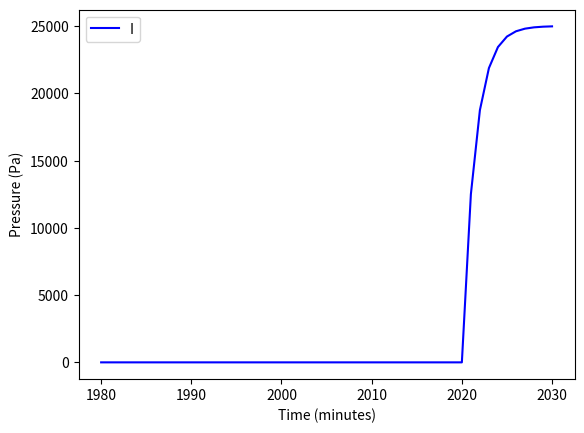

The matplotlib source for this figure:
import numpy as np
from matplotlib import pyplot as plt
import math



def ode_model(t,P,b,dP_aq,dP_Mar=0):
    ''' Return the derivative dx/dt at time, t, for given parameters.

        Parameters:
        -----------
        t : float
            Independent variable.
        P : float
            Dependent variable.
       
        b : float
            Recharge strength parameter.
        dP_aq : float
            Pressure difference of acquifer
        dP_Mar: optional float (if not put in, defaults to 0)
            MAR pressure added

        Returns:
        --------
        dPdt : float
            Derivative of dependent variable with respect to independent variable.

       

    '''
    
    DPdt = -b * (P + dP_aq/2) -b * (P-(dP_aq + dP_Mar)/2) 
    
    return DPdt
    
    
    


def euler_step(f, tk, yk, dt, pars):
	''' Compute a single Euler step.
	
		Parameters
		----------
		f : callable
			Derivative function.
		tk : float
			Independent variable at beginning of step.
		yk : float
			Solution at beginning of step.
		dt : float
			Step size.
		pars : iterable
			Optional parameters to pass to derivative function.
			
		Returns
		-------
		yk1 : float
			Solution at end of the Euler step.
	'''
	# use *pars to pass an array of parameters into a function
	# e.g. f(xk, yk, *pars)
	dPdt = f(tk, yk, *pars)         #compute dy/dx at (xk, yk)
	y1 = yk + dt * dPdt              #Compute single euler step using stepsize h
	return y1


def improved_euler_step(f, tk, yk, dt, pars):
	'''
	Performs 1 step of improved euler method

	Parameters:
	---------
	f: callable
		The ODE for which a solution must be computed
	tk: float
		Independent variable value at beginning of step
	yk: float
		Solution value at beginning of step
	dt: float
		Step size to take
	pars: iterable
		Additional parameters to pass to function apart from t and y

	Returns:
	---------
	y2 : float
		Solution at end of the improved-euler step.

	Notes:
	-------
	f must be such that order of inputs is f(x,y,*pars).

	'''

	y1 = euler_step(f, tk, yk, dt, pars) #Calling the euler_step, to compute the predictor step
	x1 = tk + dt #Increase time by h 
	y2 = yk + (dt/2) * (f(tk, yk, *pars) + f(x1, y1, *pars)) #Combining predictor and corrector steps to get y2 (the output)

	return y2


def solve_ode(f, t0, t1, dt, P0, t_Mar, dP_Mar, pars):
    ''' Solve an ODE numerically.

        Parameters:
        -----------
        f : callable
            Function that returns dxdt given variable and parameter inputs.
        t0 : float
            Initial time of solution.
        t1 : float
            Final time of solution.
        dt : float
            Time step length.
        P0 : float
            Initial value of solution.
        t_Mar: int
            Year at which to start MAR
        dP_Mar: float
            Added pressure due to Mar
        pars : array-like
            List of parameters passed to ODE function f.
            These include: 
            b, dP_aq, dP_Mar (in order) 


        Returns:
        --------
        xs : array-like
            Independent variable solution vector.
        ys : array-like
            Dependent variable solution vector.
        '''
    nx = int(np.ceil((t1-t0)/dt))  # compute number of improved-Euler steps to take
    xs = t0 + np.arange(nx+1)*dt
    ys = 0.*xs
    ys[0] = P0  #First element of y array = y0
    
    
    
    for i in range(nx):
        if (xs[i] >= t_Mar):
            if (len(pars) != 3):
                pars.append(dP_Mar)
        ys[i+1] = improved_euler_step(f,xs[i], ys[i], dt, pars) #perform nx improved euler steps, and store them in ys
    

    return xs, ys

def plot_benchmark():

    t, P = solve_ode(f=ode_model, t0=1980, t1=2030, dt=1, P0=0, t_Mar=2020, dP_Mar=100000, pars=[0.5, 0.1*10**6])

    #pars are b and dP_aq for above

    fig, ax = plt.subplots()


    

    ax.set_xlabel('Time (minutes)')
    ax.set_ylabel('Pressure (Pa)')
    ax.legend('Analytic solution')
    
    

    ax.plot(t,P, 'b')
    ax.legend('Improved Euler solution')
    
    plt.show()



        

if __name__ == "__main__":
    plot_benchmark()

    #order of calling functions:

    #plot_benchmark() --> solve_ode() --> improved_euler_step --> euler_step --> ode_model()